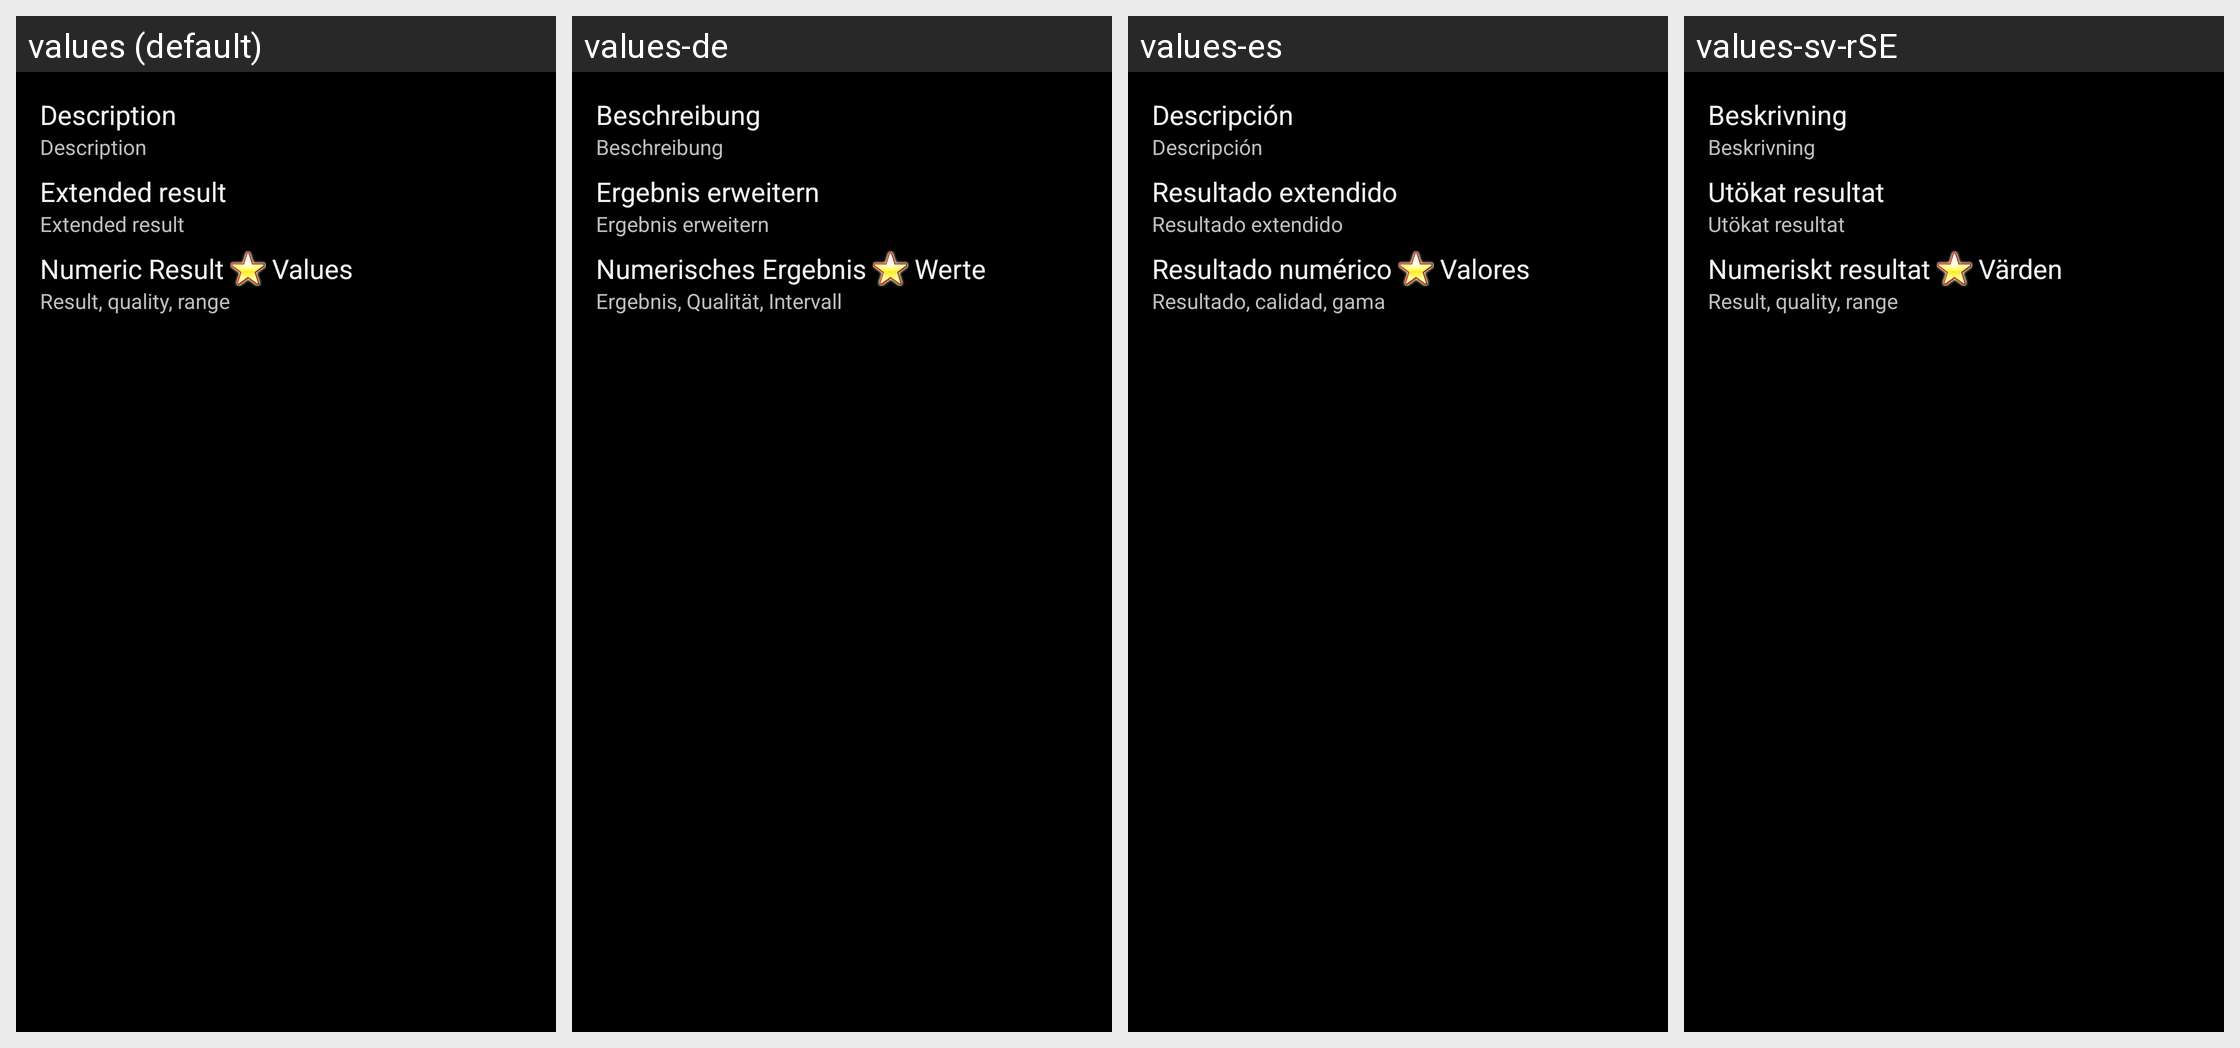

Locale-by-locale string values for the Android screen shown in this grid:
Android screen res/layout/roll_detail_dialog.xml rendered under 4 locales, left to right: values (default), values-de, values-es, values-sv-rSE. Device: Nexus 5 (rendered at 1080×1920; each locale shown at half size, 540×960, under a caption strip naming it); theme QDR.Theme.Classic.
Other locales in the repository, not shown: values-fr, values-it, values-pt-rBR.
Strings drawn on this screen, with the default value and each locale's value (text and hints the layout hard-codes, and strings that could not be matched under every locale, appear in the picture but are not listed):

lblDesc
  values: Description
  values-de: Beschreibung
  values-es: Descripción
  values-sv-rSE: Beskrivning

lblResultText
  values: Extended result
  values-de: Ergebnis erweitern
  values-es: Resultado extendido
  values-sv-rSE: Utökat resultat

lblResultValue
  values: Numeric Result
  values-de: Numerisches Ergebnis
  values-es: Resultado numérico
  values-sv-rSE: Numeriskt resultat

lblRangeValue
  values: Values
  values-de: Werte
  values-es: Valores
  values-sv-rSE: Värden

lblResultQualityRange
  values: Result, quality, range
  values-de: Ergebnis, Qualität, Intervall
  values-es: Resultado, calidad, gama
  values-sv-rSE: Result, quality, range  [not translated; the default value is used]
